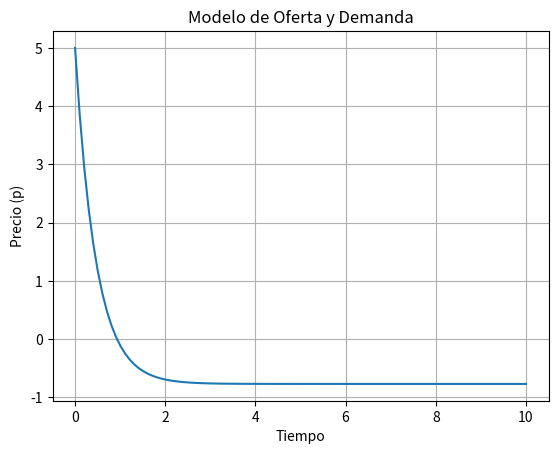

The script that saved this image:
import numpy as np
import matplotlib.pyplot as plt
from scipy.integrate import odeint

# Definición de parámetros
a1 = 3.0  # constante que afecta la tasa de cambio del precio
b1 = 6.5  # constante que afecta el precio actual
a3 = 1.0  # constante que representa un nivel de oferta
b3 = 6.0   # constante que representa un nivel de demanda

# Definición de la ecuación diferencial
def model(p, t):
    dpdt = (a3 - b3 - b1 * p) / a1  # Ecuación diferencial
    return dpdt

# Condición inicial
p0 = 5.0  # Precio inicial
t = np.linspace(0, 10, 100)  # Tiempo de 0 a 10

# Resolución de la ecuación diferencial
p = odeint(model, p0, t)

# Gráfica de los resultados
plt.plot(t, p)
plt.title('Modelo de Oferta y Demanda')
plt.xlabel('Tiempo')
plt.ylabel('Precio (p)')
plt.grid()
plt.show()
